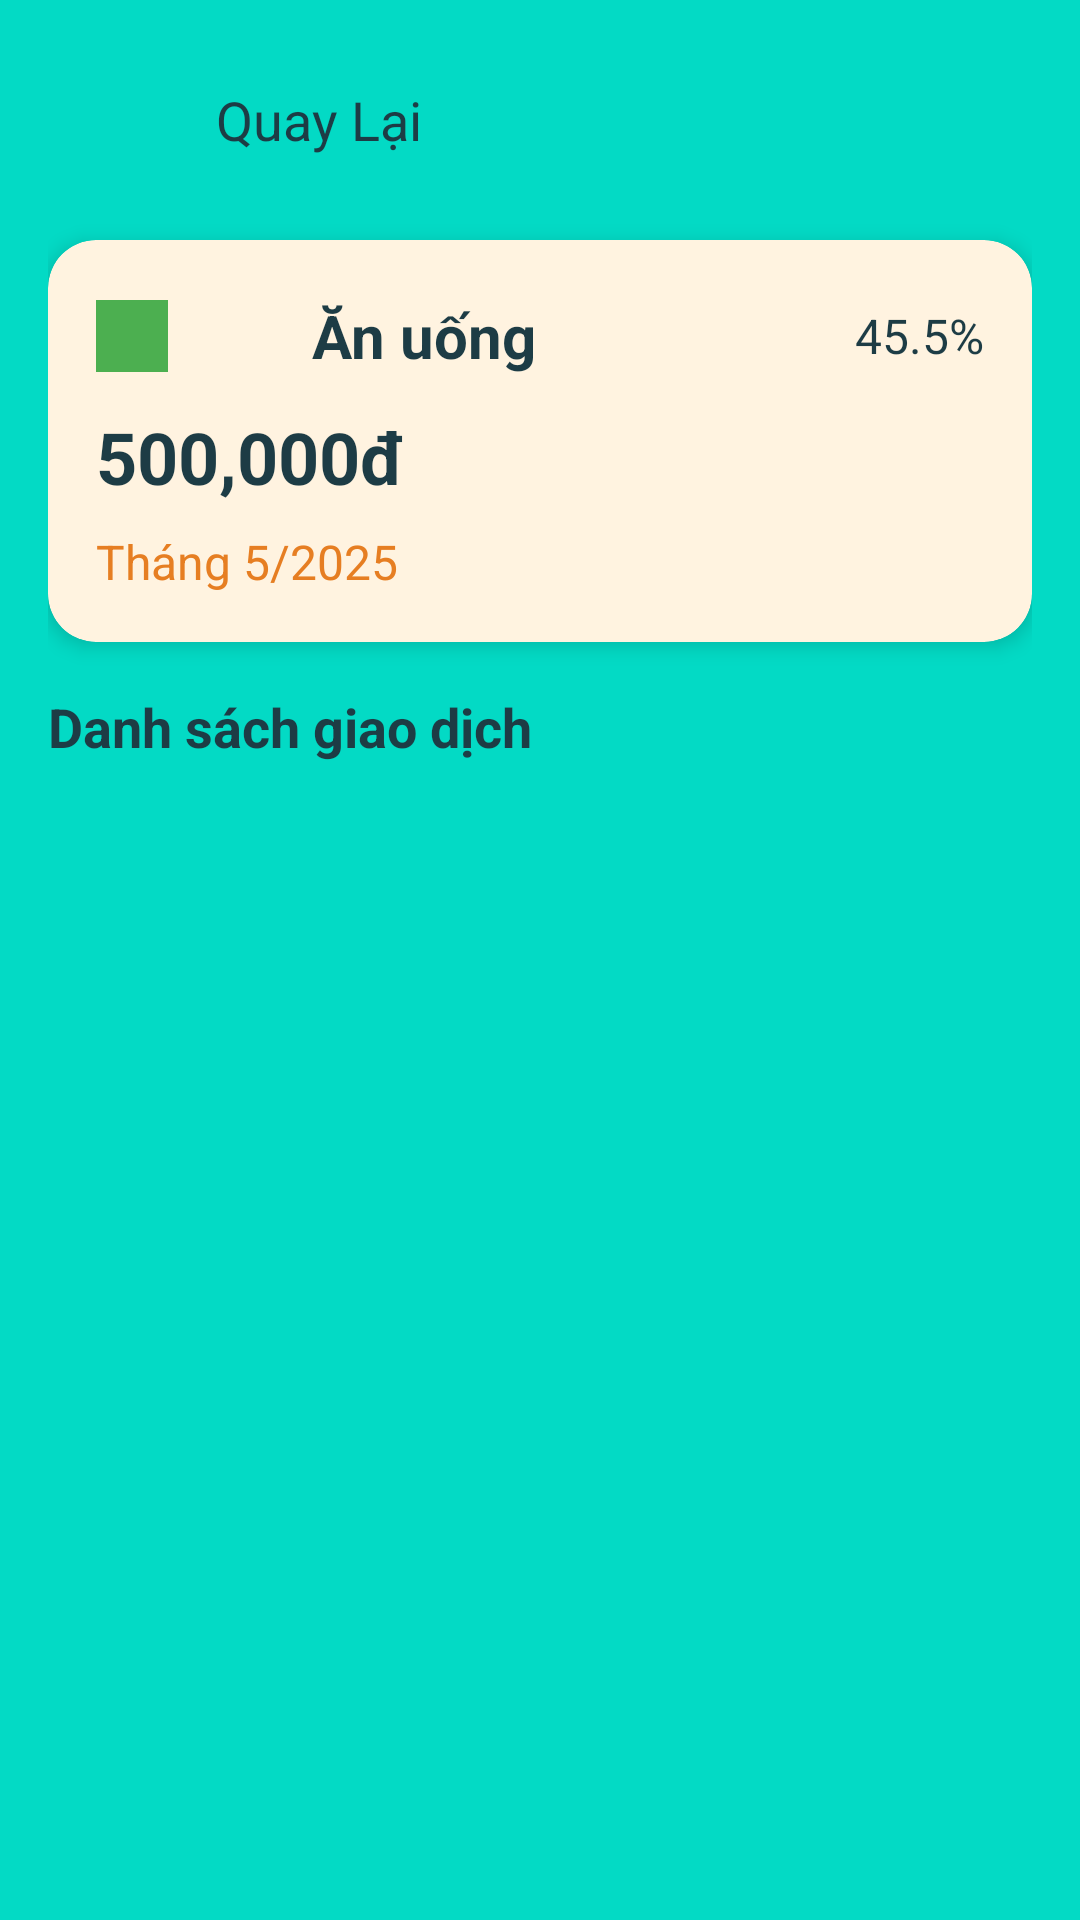

Android layout source for this screen:
<!-- AndroidManifest.xml: application theme Theme.CaratExpense -->
<!-- res/layout/fragment_category_detail.xml -->
<?xml version="1.0" encoding="utf-8"?>
<FrameLayout xmlns:android="http://schemas.android.com/apk/res/android"
    xmlns:app="http://schemas.android.com/apk/res-auto"
    android:layout_width="match_parent"
    android:layout_height="match_parent">

    <LinearLayout
        android:layout_width="match_parent"
        android:layout_height="match_parent"
        android:orientation="vertical"
        android:background="@color/teal_200">

        
        <LinearLayout
            android:layout_width="match_parent"
            android:layout_height="match_parent"
            android:orientation="vertical"
            android:padding="16dp">

            
            <LinearLayout
                android:layout_width="match_parent"
                android:layout_height="wrap_content"
                android:orientation="horizontal"
                android:layout_marginBottom="16dp">

                <ImageView
                    android:id="@+id/iv_back"
                    android:layout_width="48dp"
                    android:layout_height="48dp"
                    android:src="@drawable/ic_back"
                    android:padding="12dp"
                    android:background="?attr/selectableItemBackgroundBorderless"
                    app:tint="@color/text_primary" />

                <TextView
                    android:layout_width="wrap_content"
                    android:layout_height="wrap_content"
                    android:text="Quay Lại"
                    android:textSize="18sp"
                    android:textColor="@color/text_primary"
                    android:layout_marginStart="8dp"
                    android:layout_gravity="center_vertical" />
            </LinearLayout>

            
            <androidx.cardview.widget.CardView
                android:layout_width="match_parent"
                android:layout_height="wrap_content"
                app:cardCornerRadius="16dp"
                app:cardElevation="4dp"
                app:cardBackgroundColor="@color/background_light"
                android:layout_marginBottom="16dp">

                <LinearLayout
                    android:layout_width="match_parent"
                    android:layout_height="wrap_content"
                    android:orientation="vertical"
                    android:padding="16dp">

                    <LinearLayout
                        android:layout_width="match_parent"
                        android:layout_height="wrap_content"
                        android:orientation="horizontal"
                        android:gravity="center_vertical"
                        android:layout_marginBottom="8dp">

                        <View
                            android:id="@+id/view_color_indicator"
                            android:layout_width="24dp"
                            android:layout_height="24dp"
                            android:background="@color/green"
                            android:layout_marginEnd="8dp" />

                        <ImageView
                            android:id="@+id/iv_category_icon"
                            android:layout_width="32dp"
                            android:layout_height="32dp"
                            android:src="@drawable/ic_food"
                            android:layout_marginEnd="8dp" />

                        <TextView
                            android:id="@+id/tv_category_name"
                            android:layout_width="0dp"
                            android:layout_height="wrap_content"
                            android:layout_weight="1"
                            android:text="Ăn uống"
                            android:textSize="20sp"
                            android:textStyle="bold"
                            android:textColor="@color/text_primary" />

                        <TextView
                            android:id="@+id/tv_percentage"
                            android:layout_width="wrap_content"
                            android:layout_height="wrap_content"
                            android:text="45.5%"
                            android:textSize="16sp"
                            android:textColor="@color/text_primary" />
                    </LinearLayout>

                    <TextView
                        android:id="@+id/tv_amount"
                        android:layout_width="match_parent"
                        android:layout_height="wrap_content"
                        android:text="500,000đ"
                        android:textSize="24sp"
                        android:textStyle="bold"
                        android:textColor="@color/text_primary"
                        android:layout_marginBottom="8dp" />

                    <TextView
                        android:id="@+id/tv_period"
                        android:layout_width="match_parent"
                        android:layout_height="wrap_content"
                        android:text="Tháng 5/2025"
                        android:textSize="16sp"
                        android:textColor="@color/text_secondary" />
                </LinearLayout>
            </androidx.cardview.widget.CardView>

            
            <TextView
                android:layout_width="match_parent"
                android:layout_height="wrap_content"
                android:text="Danh sách giao dịch"
                android:textSize="18sp"
                android:textStyle="bold"
                android:textColor="@color/text_primary"
                android:layout_marginBottom="8dp" />

            
            <TextView
                android:id="@+id/tv_no_transactions"
                android:layout_width="match_parent"
                android:layout_height="wrap_content"
                android:text="Không có giao dịch nào trong khoảng thời gian này"
                android:textSize="16sp"
                android:textColor="@color/text_primary"
                android:textAlignment="center"
                android:padding="16dp"
                android:visibility="gone" />

            
            <androidx.recyclerview.widget.RecyclerView
                android:id="@+id/rv_transactions"
                android:layout_width="match_parent"
                android:layout_height="match_parent"
                android:nestedScrollingEnabled="true" />

        </LinearLayout>
    </LinearLayout>

    
    <FrameLayout
        android:id="@+id/loading_view"
        android:layout_width="match_parent"
        android:layout_height="match_parent"
        android:background="#80000000"
        android:visibility="gone">

        <ProgressBar
            android:layout_width="wrap_content"
            android:layout_height="wrap_content"
            android:layout_gravity="center" />
    </FrameLayout>
</FrameLayout>
<!-- resources referenced by this layout -->
<resources>
  <color name="background_light">#FFF3E0</color>
  <color name="green">#4CAF50</color>
  <color name="teal_200">#03DAC5</color>
  <color name="text_primary">#1D3C45</color>
  <color name="text_secondary">#E67E22</color>
  <style name="Theme.CaratExpense" parent="Theme.MaterialComponents.Light.NoActionBar">
          <item name="colorPrimary">@color/colorPrimary</item>
          <item name="colorPrimaryDark">@color/colorPrimaryDark</item>
          <item name="colorAccent">@color/colorAccent</item>
          <item name="android:windowBackground">@color/background_main</item>
          <item name="android:textColorPrimary">@color/text_primary</item>
          <item name="android:textColorSecondary">@color/text_secondary</item>
          <item name="android:statusBarColor">@color/colorPrimary</item>
          <item name="android:navigationBarColor">@color/colorPrimary</item>
      </style>
  <color name="colorPrimary">#3F51B5</color>
  <color name="colorPrimaryDark">#303F9F</color>
  <color name="colorAccent">#FF4081</color>
  <color name="background_main">#26A69A</color>
</resources>
